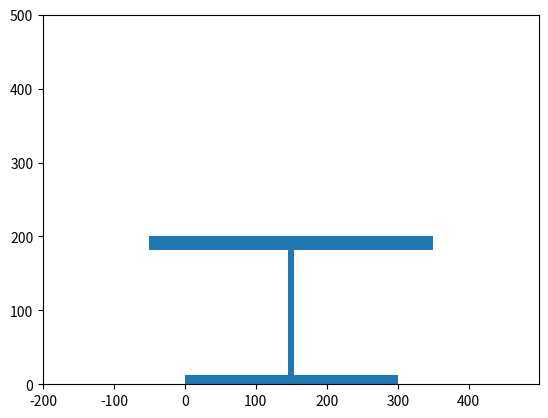

The script that saved this image:
import matplotlib.pyplot as plt 
import matplotlib.patches as patches

class Section:
    def __init__(self, H, B):
        self.H = H
        self.B = B

    def plot(self):
        
        
        self.ax = plt.subplot(111)



class HSection(Section):
    def __init__(self, Bu, Bl, H, tu, tl, tm):
        super().__init__(H, max(Bu, Bl))
        self.Bu = Bu
        self.Bl = Bl
        self.tu, self.tl, self.tm = tu, tl, tm

    def plot(self, range=((-500, 500), (500, 500))):
        super().plot()
        self.ax.add_patch(patches.Rectangle((0,0), 
                                        self.Bl, 
                                        self.tl))
        self.ax.add_patch(patches.Rectangle(((self.Bl-self.Bu)/2,
                                        self.H-self.tu), 
                                        self.Bu, 
                                        self.tu))
        self.ax.add_patch(patches.Rectangle(((self.Bl-self.tm)/2,
                                        self.tl), 
                                        self.tm, 
                                        (self.H-self.tu-self.tl)))
        self.ax.set(xlim=(-200, 499), ylim=(0, 500))
        plt.show()

    def compute_area(self):
        return self.Bu*self.tu + self.Bl*self.tl + (self.H - self.tu - self.tl)*self.tm
    
    def compute_Ix(self):
        pass

    def compute_Iy(self):
        pass



if __name__ == '__main__':
    h_test = HSection(400, 300, 200, 18, 12, 8)
    h_test.plot()
    
    print(h_test.compute_area())

